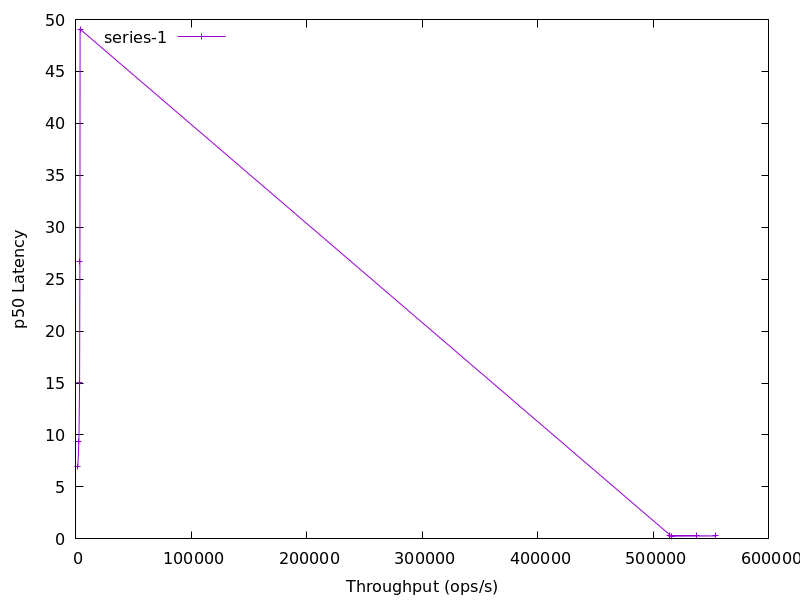

The table this chart was drawn from, first rows:
1999.0, 7.0082854999999995
2889, 9.359
3501, 15.08
3780, 26.74
3931, 49.07
515635, 0.2612
553549, 0.2833
513756, 0.3022
537820, 0.3035
